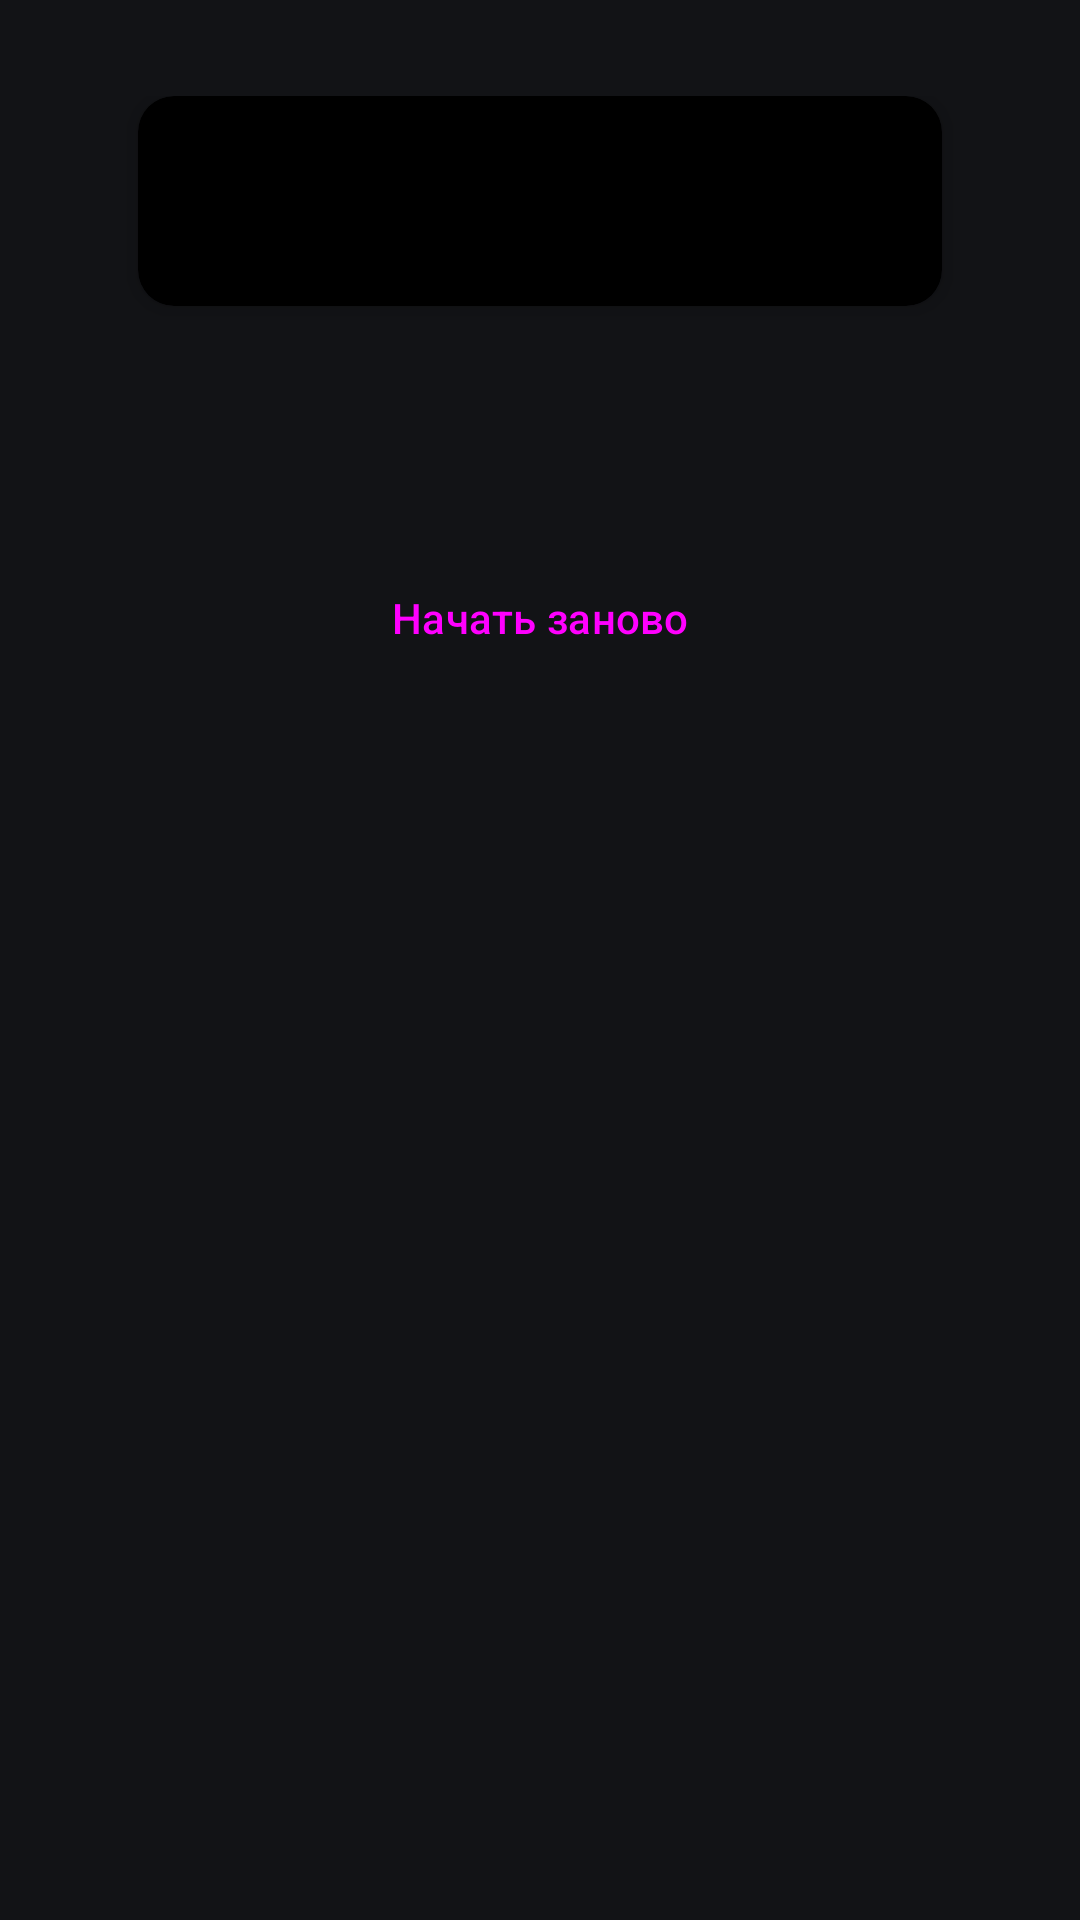

Produce the Android XML layout that renders to this screen, including the resource entries it uses.
<!-- AndroidManifest.xml: application theme Theme.Omerta -->
<!-- res/layout/activity_gameover.xml -->
<?xml version="1.0" encoding="utf-8"?>
<LinearLayout xmlns:android="http://schemas.android.com/apk/res/android"
    xmlns:app="http://schemas.android.com/apk/res-auto"
    android:layout_width="match_parent"
    android:layout_height="match_parent"
    android:orientation="vertical"
    android:padding="16dp">

    
    <LinearLayout
        android:layout_width="match_parent"
        android:layout_height="wrap_content"
        android:layout_marginTop="16dp"
        android:layout_marginBottom="16dp"
        android:orientation="vertical">

        
        <androidx.cardview.widget.CardView
            android:layout_width="match_parent"
            android:layout_height="70dp"
            android:layout_marginStart="30dp"
            android:layout_marginEnd="30dp"
            android:layout_marginBottom="80dp"
            android:layout_weight="1"
            app:cardBackgroundColor="@color/black"
            app:cardCornerRadius="12dp"
            app:cardElevation="4dp">

            <TextView
                android:id="@+id/gameOver"
                android:layout_width="match_parent"
                android:layout_height="wrap_content"
                android:padding="5dp"
                android:textAlignment="center"
                android:textColor="@color/white"
                android:textSize="16sp"
                android:textStyle="bold" />
        </androidx.cardview.widget.CardView>


        <Button
            android:id="@+id/playAgain"
            style="@style/Widget.Material3.Button.TonalButton"
            android:layout_width="match_parent"
            android:layout_height="wrap_content"
            android:text="Начать заново" />

    </LinearLayout>
</LinearLayout>
<!-- resources referenced by this layout -->
<resources>
  <color name="black">#FF000000</color>
  <color name="white">#FFFFFFFF</color>
  <style name="Theme.Omerta" parent="Base.Theme.Omerta" />
  <style name="Base.Theme.Omerta" parent="Theme.Material3.DynamicColors.Dark.NoActionBar">
          <item name="colorPrimary">@color/colorPrimary</item>
          <item name="colorAccent">@color/colorAccent</item>
      </style>
  <color name="colorPrimary">#3333</color>
  <color name="colorAccent">#545452</color>
</resources>
